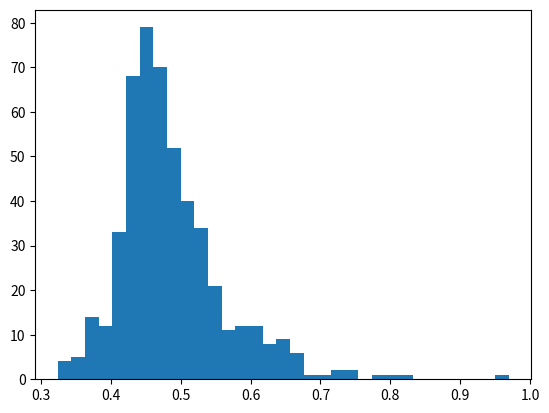

Source code (Python): (Note: this script raises an exception after producing the figure.)
# -*- coding: utf-8 -*-
"""
Created on Thu Nov 24 12:09:21 2016

[redacted]
"""
import numpy as np
import matplotlib.pyplot as plt
from scipy.spatial import distance
import math
from scipy import integrate
import os.path
from scipy.optimize import curve_fit
from scipy.stats import norm
import matplotlib.mlab as mlab
import matplotlib.pyplot as plt
from scipy.special import binom
from scipy.optimize import curve_fit, minimize_scalar
"""
THIS WORKS! NEVER ALTER THIS ONE. wORKS FOR 2D BUT VERY NICELY FOR LARGE KTH
"""


class Main:
    def __init__(self, dim, npoints, mean=[0.0,0.0], kth=1 ):
        self.data=np.array([[0.0]*dim]*npoints)
        self.dim=dim
        self.npoints=npoints
        self.mean=mean
        self.kth=kth
        self.like=np.array([0.0]*self.npoints) # Here the likelihood of each point will be stored
        
        self.call()
        
   
    def gaussian(self):
        """
        The generator of data with gaussian distribution of points
        """
        i=0
        variance=1
        while (i < self.npoints):
          
                            
            self.data[i] = np.random.normal(self.mean, variance)
            self.like[i] = 1/(2*np.pi)*np.exp(-(self.data[i,0]-self.mean[0])**2/2*variance**2)*np.exp(-(self.data[i,1]-self.mean[1])**2/2*variance**2)
            i+=1
        self.volume = math.pi**(self.dim/2)*(variance*2)**(self.dim)/math.gamma(self.dim/2+1)    # the factor around variance is the number of sigma
        self.maindensity=self.npoints/self.volume    
        print("main density is", self.maindensity)

        
    def flat(self):
        """
        This method generate data according to a flat distribution
        """
        i=0
        self.x=4
        self.volume=self.x**(self.dim)
        while(i<self.npoints):
            j=0
            while (j<self.dim):
                self.data[i,j]=np.random.uniform(0,self.x)
                j+=1
            self.like[i]=1/self.volume
            i+=1 
        self.maindensity=self.npoints/self.volume
        print("main density is",self.maindensity)

    
    def distance(self):
        """
        This method calculates the kth nearest neighbour distance. The results are saved in 1D array
        """
        i=0
        self.distance=np.array([0.0]*self.npoints)
        for point in self.data:
            j=0
            dist=[]
            for other in self.data:
                if (i==j):
                    j+=1
                else:
                   dist.append(distance.euclidean(point, other)) 
                j+=1
         
            a = np.array(dist)
            self.distance[i] = np.partition(a, self.kth-1)[self.kth-1]
            i+=1
            
    def density(self):
        """Here the local density around each point is calculated"""
        self.density=np.array([0.0]*self.npoints)
        i=0
        while i<len(self.distance):
            self.density[i] = self.kth*math.gamma(self.dim/2+1)/(math.pi**(self.dim/2)*self.distance[i]**self.dim)
            i+=1  
            
            
    def plot(self):
        """
        This method plots the histogram of the kth nearest neighbout distances
        """
        plt.figure(1)   
        self.histogram = plt.hist(self.distance,bins="auto", normed=True )       
        plt.title("Nearest neighbour")
        plt.xlabel("distance")
        plt.ylabel("probability")
        
        

    def gauss( x,a,x0,sigma):
        """Prescription for gauss distribution"""
        return a*math.e**(-(x-x0)**2/(2*sigma**2))
        
    def fit(self):
        """This methods fits the histogram with gaussian curve and finds the parameters of the curve."""               
        j=0
        self.bincentres=np.array([0.0]*(len(self.histogram[1])-1))        
        while j<(len(self.histogram[1])-1):        
            self.bincentres[j]=(self.histogram[1][j]+self.histogram[1][j+1])/2            
            j+=1
        
        self.gaussdata,pcov = curve_fit(Main.gauss,self.bincentres,self.histogram[0],p0=[1,np.mean(self.bincentres),1])
        plt.plot(self.bincentres,Main.gauss(self.bincentres,*self.gaussdata),'ro:',label='fit')
        print("the fitted variables are: normalisation constant, mean, standard dev")
        print(self.gaussdata)        
        

    def analytic(self, r, n):
        """
        Analytic function obtained through Poisson method"""
        lamda = np.pi**(self.dim/2)*r**(self.dim)/math.gamma(self.dim/2+1)*n
        dkpdf= (lamda**(self.kth-1)*np.exp(-lamda)*2*np.pi*r*n/math.factorial(self.kth-1))
        return dkpdf

    def analytic2(self,r):
        """Analytic function as from the paper"""
        self.V0=np.pi**(self.dim/2)/(math.gamma(self.dim/2+1))
        self.binomial = (binom(self.maindensity-1, self.kth-1))*(self.maindensity-self.kth)
        anpdf=self.binomial*self.V0**(self.kth)*(1-self.V0*r**self.dim)**(self.maindensity-self.kth-1)*self.dim*r**(self.dim*self.kth-1)
        return anpdf        
        
    def analyticfit(self):
        """
        Fits the analytic function with a gaussian to get the parameters
        """
        self.maxbin=max(self.histogram[1])
        self.minbin=min(self.histogram[1])
        self.steps=np.linspace(self.minbin, self.maxbin, 100)
        
        self.gaussanalyt,pcov2 =curve_fit(Main.gauss,self.steps,self.analytic(self.steps, self.maindensity),p0=[1,np.mean(self.steps),1])
        plt.plot(self.steps,Main.gauss(self.steps,*self.gaussanalyt),'ro:',label='fit')
        print("the fitted variables of analytic function are: normalisation constant, mean, standard dev")
        print(self.gaussanalyt)
               
        plt.show()
        
 

    def aestimator(self):
        """
        This method estimates the A based on the following approach: From nearest neighbour distances the local density can be estimated. 
        From this the A can be estimated - the histogram will have A on the x axis. The mean of fitted gaussian can be considered as the A estimate??
        This is one way I understood the method 1 given last week. 
        """
        self.a=self.density/self.like
        
        plt.figure(2)   
        self.histogram2 = plt.hist(self.a,bins="fd", normed=True )       
        plt.title("A estimation")
        plt.xlabel("A")
        plt.ylabel("probability")
        self.average=np.mean(self.a)        

        # finding a good starting estimate for the mean
        i=0
        maxhist = max(self.histogram2[0])
        for hbin in self.histogram2[0]:
            if( hbin== maxhist):
                #print("hey")
                maxvalue=i
                None
            i+=1
            
                        
        j=0
        self.bincentres2=np.array([0.0]*(len(self.histogram2[1])-1))
        
        while j<(len(self.histogram2[1])-1):
            
            self.bincentres2[j]=(self.histogram2[1][j]+self.histogram2[1][j+1])/2           
            j+=1

        self.agauss,pcov3 = curve_fit(Main.gauss,self.bincentres2,self.histogram2[0],p0=[maxhist,self.bincentres2[maxvalue],self.bincentres2[maxvalue]/2])
        plt.plot(self.bincentres2,Main.gauss(self.bincentres2,*self.agauss),'ro:',label='fit')
     
        plt.show()
        mean = np.mean(self.a)
        print("The value of A using estimation is(peak, average)",self.agauss[1], mean)
        
    def scale(self):
        """
        This method takes p(D|n) scales it for every point and its local density ni to p(D|ni)
        Then it takes this prob and using Bayes theorem scales it into p(n|Di).
        PDF for each point is then evaluated on range and the gaussians are multiplied (sum of logs). 
        This leads to a peak which represents the A estimate
        """
        self.localgauss=np.zeros((len(self.density),3))
        i=0
        for value in self.density:
            scale = (self.maindensity/value)**(1/self.dim)
            self.localgauss[i][0]= self.gaussanalyt[0]/scale
            self.localgauss[i][1]=self.gaussanalyt[1]*scale
            self.localgauss[i][2] = self.gaussanalyt[2]*scale
            i+=1
            

        self.steps2=np.linspace(0.005,self.gaussanalyt[1]*4,500)
        self.probabilities=np.zeros((len(self.density), len(self.steps2)))
        j=0
        plt.figure(3)
        for gauss in self.localgauss:
            self.probabilities[j]=Main.gauss(self.steps2,*gauss)
            plt.plot(self.steps2, self.probabilities[j])
            
            plt.title("scale fit")
            j+=1

        self.newsteps=self.kth/(math.pi*(self.steps2)**2)

        
        self.logsum=np.zeros(( len(self.steps2)))
        print(self.logsum.shape)
        k=0
        
        for prob in self.probabilities:
 
            self.logsum=np.add(self.logsum,np.log(prob))
            k+=1
       

        self.newsteps=self.newsteps/self.like[1]

        plt.figure(5)
        plt.title("Peak")
        plt.plot(self.newsteps,np.exp(self.logsum))
        plt.show()
        self.max_x = self.newsteps[self.logsum.argmax()]
        self.max_y = max(self.logsum)
        print("The estimate of A",self.max_x)

        
        #other, self.nnewsteps=np.split(self.newsteps,[(self.logsum.argmax())*0.5])
       # other2, self.nlogsum=np.split(self.logsum,[(self.logsum.argmax())*0.5])

       # plt.figure(6)
       # plt.title("Peak2")
       # plt.plot(self.nnewsteps,np.exp(self.nlogsum))
        #plt.show()
        

    def call(self):
        #self.gaussian()
        self.flat()
        self.distance()
        self.density()
        self.plot()
        self.fit()
        self.analyticfit()
        self.aestimator()
        self.scale()
       
       
        """Comment> The flattening of the D distribution might be due to boundary effects. which makes the distance larger than it should actually be"""

        
a=Main(2,500,[1.0,1.0],20)            
